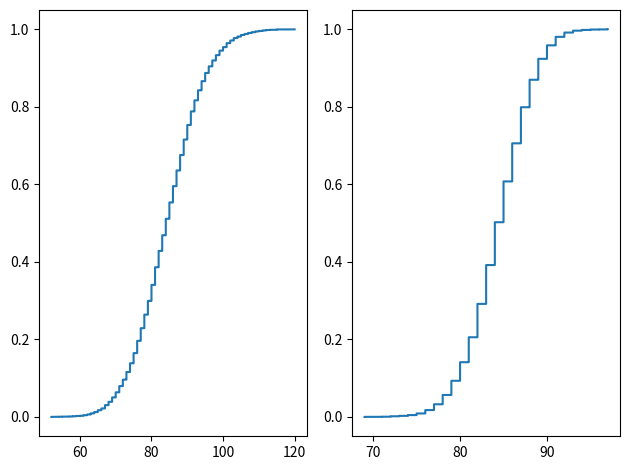

This chart was generated by the following Python code:
import numpy as num
import random
from scipy import stats
import matplotlib.pyplot as plt

# change this to large n to see the difference in the plots
# for large n the distributions are similar
# i.e -> inf
n = 100

sampleSize = 10000

#Poisson setup
alpha = random.random()*n
alpha = round(alpha, 1)
print(alpha)
Poisson = stats.poisson(alpha)
xs1 = Poisson.rvs(sampleSize)
xs1 = num.sort(xs1)
print(xs1)

#Binom Setup
Binom = stats.binom(n, alpha/n)
xs2 = Binom.rvs(sampleSize)
xs2 = num.sort(xs2)
print(xs2)


#don't know the theory of why this works gonna try to explain this later
n = len(xs1)
ys = num.arange(1/n, 1+1/n, 1/n)

fig, axs = plt.subplots(1, 2, tight_layout=True)
axs[0].step(xs1, ys)
axs[1].step(xs2, ys)
plt.show()
print(num.mean(xs1))
print(num.mean(xs2))